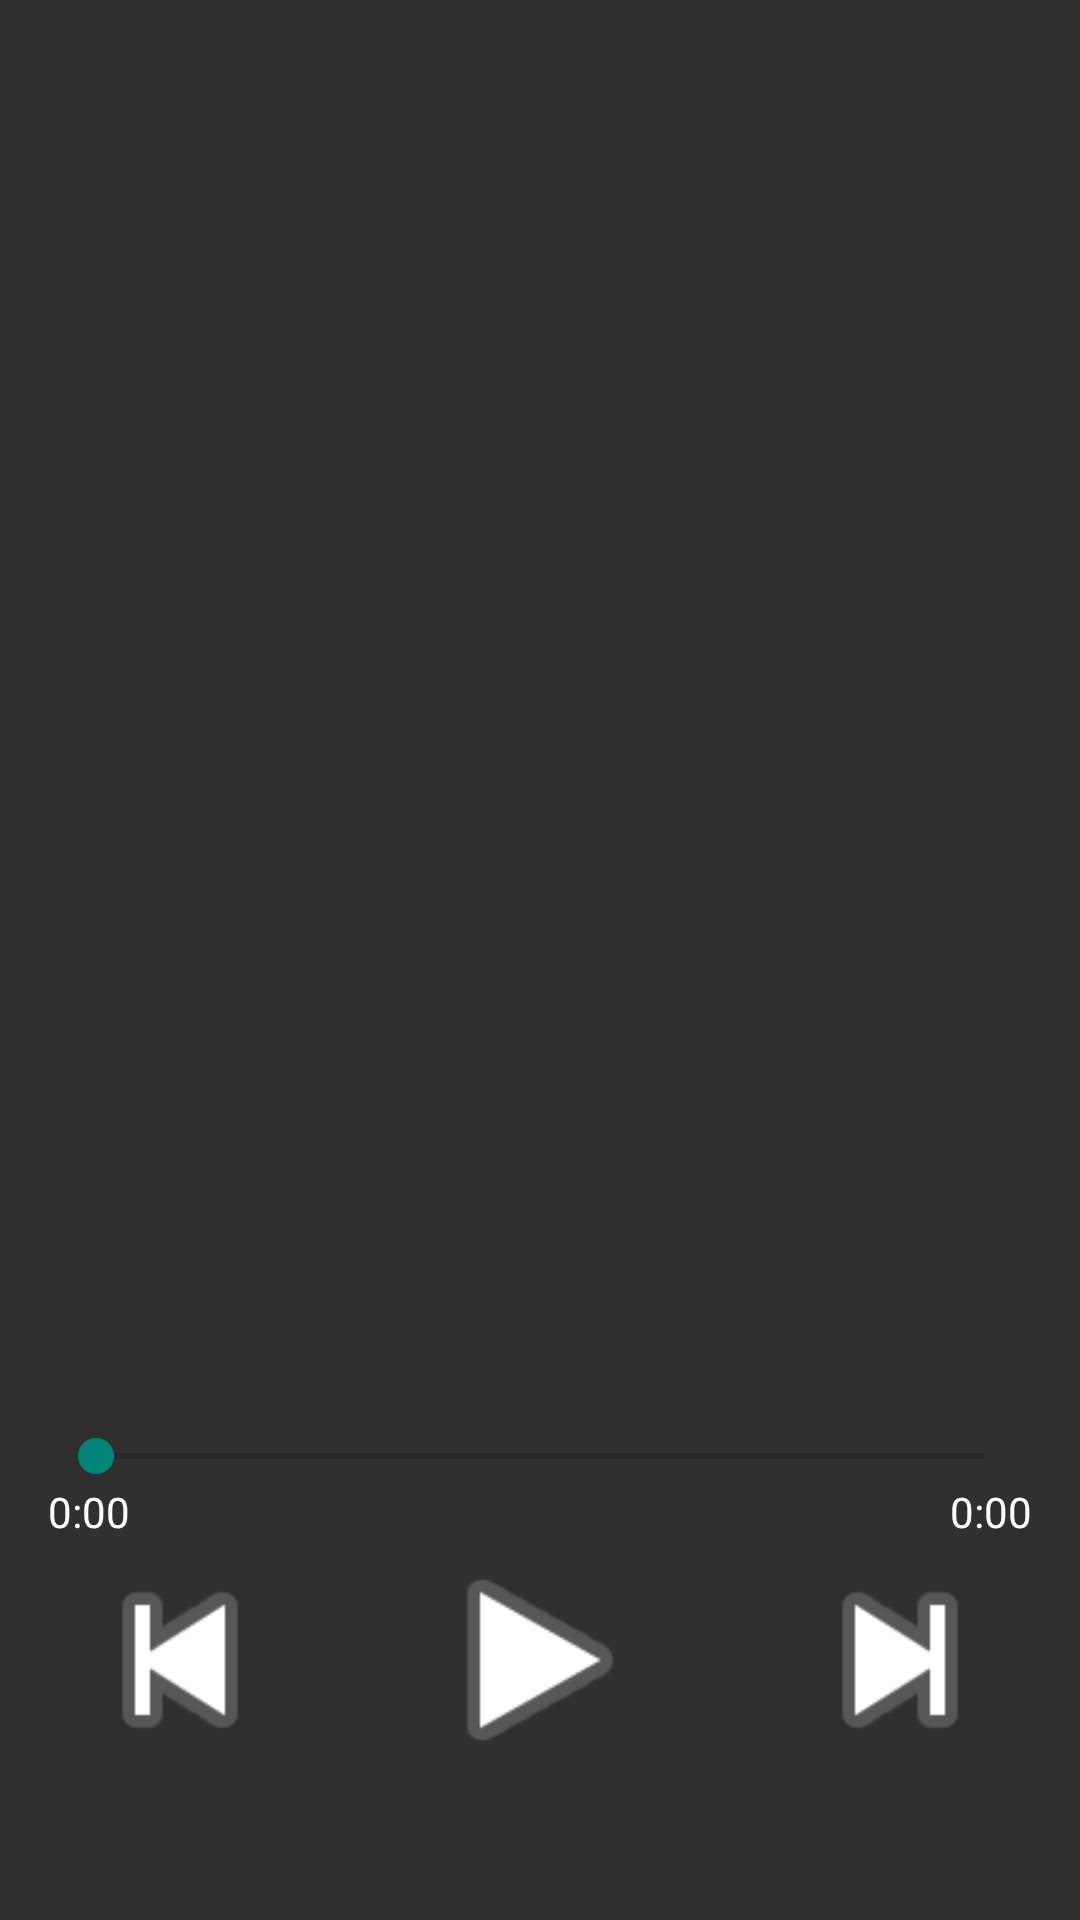

Android layout source for this screen:
<!-- AndroidManifest.xml: application theme AppTheme -->
<!-- res/layout/fragment_player.xml -->
<FrameLayout xmlns:android="http://schemas.android.com/apk/res/android"
    xmlns:tools="http://schemas.android.com/tools"
    android:layout_width="fill_parent"
    android:layout_height="fill_parent"
    android:background="@color/background_material_dark"
    tools:context="com.gabriel.nanodegree.spotifystreamer.PlayerActivity">

    <Button
        android:id="@+id/bt_share"
        android:layout_width="25dp"
        android:layout_height="25dp"
        android:layout_gravity="top|right"
        android:layout_margin="15dp"
        android:background="@drawable/abc_ic_menu_share_mtrl_alpha"
        android:visibility="gone" />

    <ScrollView
        android:layout_width="fill_parent"
        android:layout_height="fill_parent">

        <LinearLayout
            android:layout_width="match_parent"
            android:layout_height="match_parent"
            android:gravity="center_horizontal"
            android:orientation="vertical"
            android:paddingBottom="@dimen/activity_vertical_margin"
            android:paddingLeft="@dimen/activity_horizontal_margin"
            android:paddingRight="@dimen/activity_horizontal_margin"
            android:paddingTop="@dimen/activity_vertical_margin">

            <TextView
                android:id="@+id/artist"
                android:layout_width="wrap_content"
                android:layout_height="wrap_content"
                android:layout_weight="2"
                android:gravity="center"
                android:lines="1"
                android:minWidth="500dp"
                android:textColor="@color/abc_primary_text_material_dark"
                android:textSize="18sp" />

            <TextView
                android:id="@+id/title"
                android:layout_width="wrap_content"
                android:layout_height="wrap_content"
                android:layout_weight="2"
                android:gravity="center"
                android:lines="2"
                android:minWidth="500dp"
                android:textColor="@color/abc_primary_text_material_dark"
                android:textSize="18sp" />

            <ImageView
                android:id="@+id/image"
                android:layout_width="320dp"
                android:layout_height="320dp"
                android:adjustViewBounds="true"
                android:contentDescription="Album Cover" />

            <TextView
                android:id="@+id/subtitle"
                android:layout_width="wrap_content"
                android:layout_height="wrap_content"
                android:layout_margin="10dp"
                android:gravity="center"
                android:lines="2"
                android:minWidth="500dp"
                android:textColor="@color/abc_primary_text_material_dark"
                android:textSize="20sp" />

            <SeekBar
                android:id="@+id/seekBar"
                android:layout_width="fill_parent"
                android:layout_height="wrap_content" />

            <RelativeLayout
                android:layout_width="fill_parent"
                android:layout_height="wrap_content">

                <TextView
                    android:id="@+id/timeStart"
                    android:layout_width="wrap_content"
                    android:layout_height="wrap_content"
                    android:layout_alignParentLeft="true"
                    android:text="0:00"
                    android:textColor="@color/abc_primary_text_material_dark" />

                <TextView
                    android:id="@+id/timeEnd"
                    android:layout_width="wrap_content"
                    android:layout_height="wrap_content"
                    android:layout_alignParentRight="true"
                    android:text="0:00"
                    android:textColor="@color/abc_primary_text_material_dark" />
            </RelativeLayout>

            <LinearLayout
                android:layout_width="wrap_content"
                android:layout_height="wrap_content"
                android:orientation="horizontal">

                <Button
                    android:id="@+id/previous"
                    android:layout_width="80dp"
                    android:layout_height="80dp"
                    android:layout_marginRight="40dp"
                    android:background="@android:drawable/ic_media_previous" />

                <ToggleButton
                    android:id="@+id/play"
                    android:layout_width="80dp"
                    android:layout_height="80dp"
                    android:layout_marginRight="40dp"
                    android:background="@drawable/ic_play_pause"
                    android:textOn=""
                    android:textOff="" />

                <Button
                    android:id="@+id/next"
                    android:layout_width="80dp"
                    android:layout_height="80dp"
                    android:background="@android:drawable/ic_media_next" />

            </LinearLayout>
        </LinearLayout>
    </ScrollView>
</FrameLayout>
<!-- resources referenced by this layout -->
<resources>
  <dimen name="activity_horizontal_margin">16dp</dimen>
  <dimen name="activity_vertical_margin">16dp</dimen>
  <!-- drawable ic_play_pause (drawable) -->
  <?xml version="1.0" encoding="utf-8"?>
  <selector xmlns:android="http://schemas.android.com/apk/res/android">
      <item android:drawable="@android:drawable/ic_media_pause" android:state_checked="true" />
      
      <item android:drawable="@android:drawable/ic_media_play" />
      
  </selector>
  <style name="AppTheme" parent="@style/Theme.AppCompat.Light.DarkActionBar">
          
          
      </style>
</resources>
